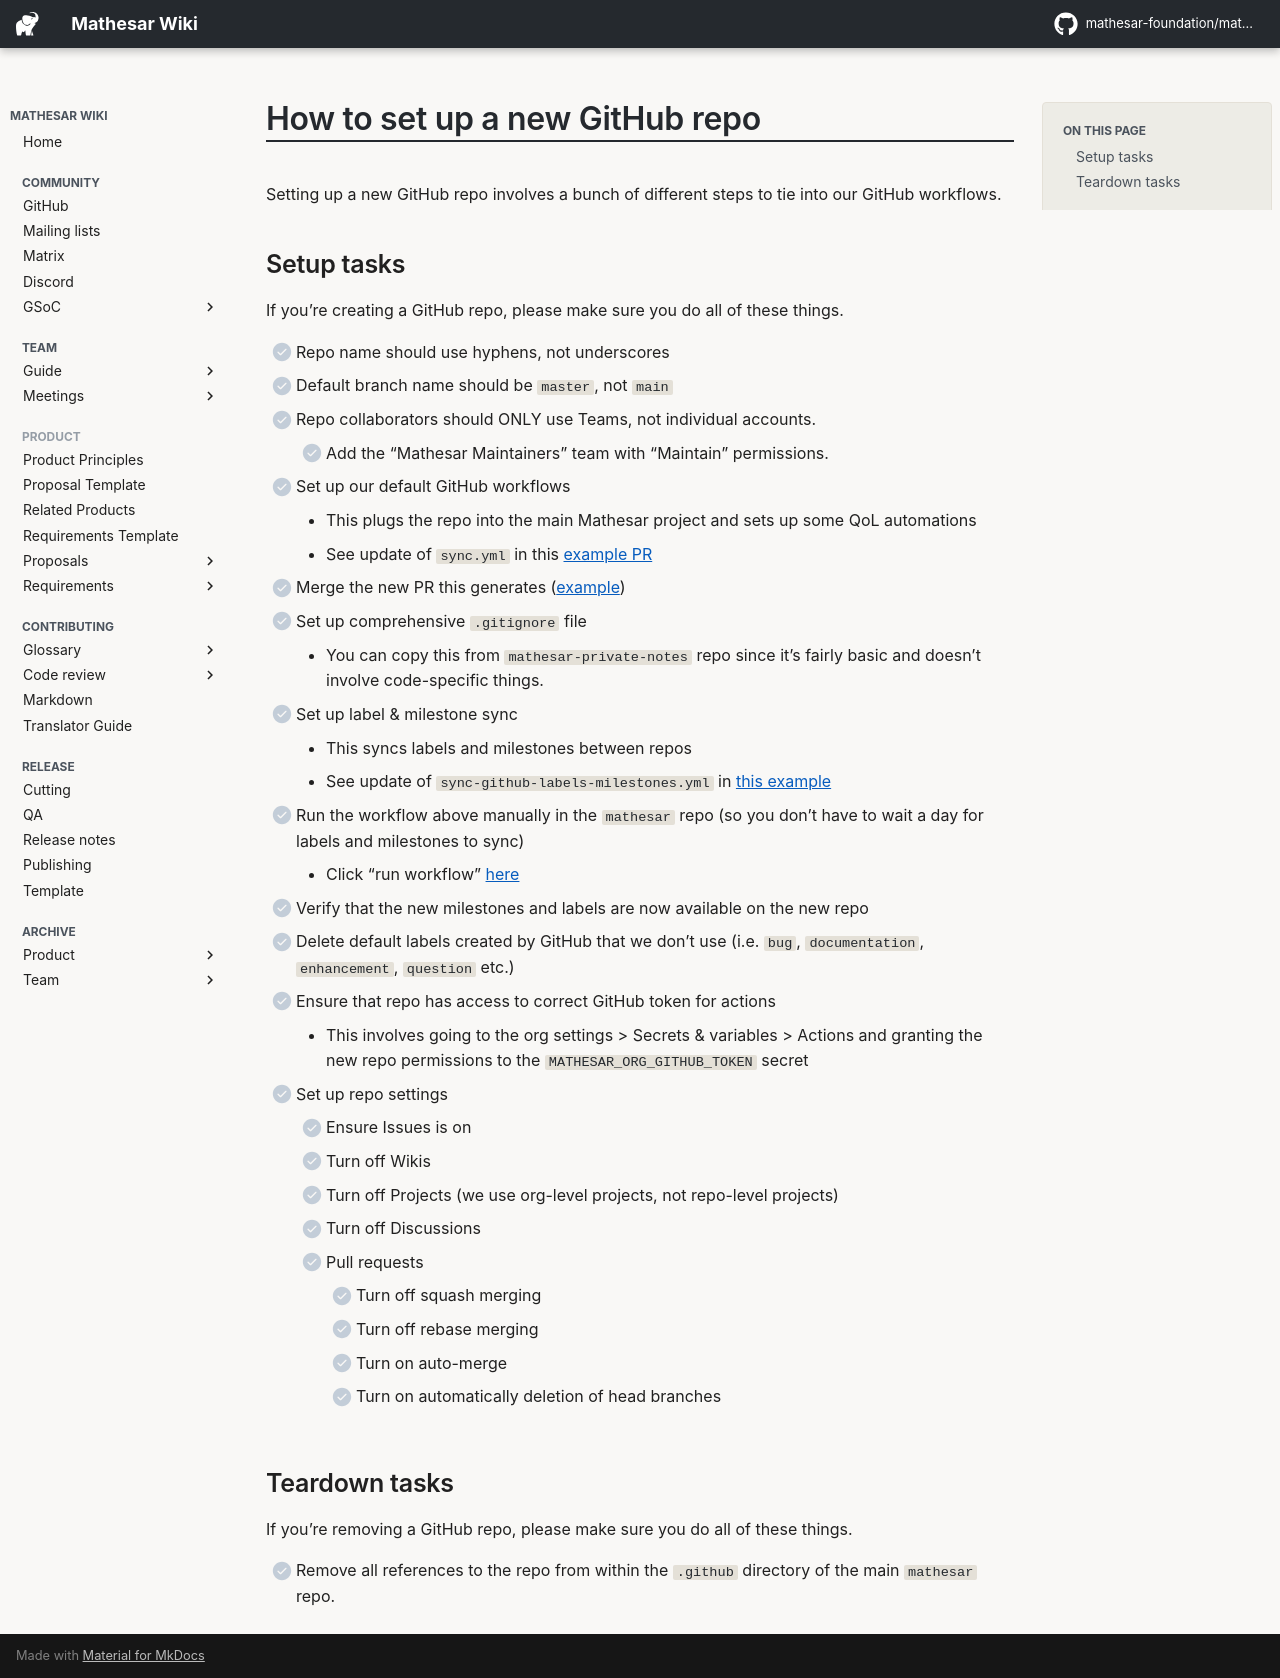

repository: mathesar-foundation/mathesar-wiki · page: engineering/how-tos/set-up-new-repo/index.html · generator: mkdocs

# How to set up a new GitHub repo

Setting up a new GitHub repo involves a bunch of different steps to tie into our GitHub workflows.

## Setup tasks

If you're creating a GitHub repo, please make sure you do all of these things.

- [ ] Repo name should use hyphens, not underscores
- [ ] Default branch name should be `master`, not `main`
- [ ] Repo collaborators should ONLY use Teams, not individual accounts.
    - [ ] Add the "Mathesar Maintainers" team with "Maintain" permissions.
- [ ] Set up our default GitHub workflows
    - This plugs the repo into the main Mathesar project and sets up some QoL automations
    - See update of `sync.yml` in this [example PR](https://github.com/mathesar-foundation/mathesar/pull/3234)
- [ ] Merge the new PR this generates ([example](https://github.com/mathesar-foundation/mathesar-internal-crm/pull/3))
- [ ] Set up comprehensive `.gitignore` file
    - You can copy this from `mathesar-private-notes` repo since it's fairly basic and doesn't involve code-specific things.
- [ ] Set up label & milestone sync
    - This syncs labels and milestones between repos
    - See update of `sync-github-labels-milestones.yml` in [this example](https://github.com/mathesar-foundation/mathesar/pull/3234)
- [ ] Run the workflow above manually in the `mathesar` repo (so you don't have to wait a day for labels and milestones to sync)
    - Click "run workflow" [here](https://github.com/mathesar-foundation/mathesar/actions/workflows/sync-github-labels-milestones.yml)
- [ ] Verify that the new milestones and labels are now available on the new repo
- [ ] Delete default labels created by GitHub that we don't use (i.e. `bug`, `documentation`, `enhancement`, `question` etc.)
- [ ] Ensure that repo has access to correct GitHub token for actions
    - This involves going to the org settings > Secrets & variables > Actions and granting the new repo permissions to the `MATHESAR_ORG_GITHUB_TOKEN` secret
- [ ] Set up repo settings
    - [ ] Ensure Issues is on
    - [ ] Turn off Wikis
    - [ ] Turn off Projects (we use org-level projects, not repo-level projects)
    - [ ] Turn off Discussions
    - [ ] Pull requests
        - [ ] Turn off squash merging
        - [ ] Turn off rebase merging
        - [ ] Turn on auto-merge
        - [ ] Turn on automatically deletion of head branches

## Teardown tasks

If you're removing a GitHub repo, please make sure you do all of these things.

- [ ] Remove all references to the repo from within the `.github` directory of the main `mathesar` repo.
